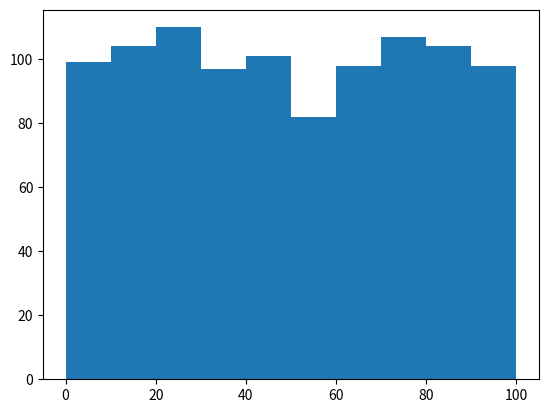

Write Python code to recreate this figure.
import random
import matplotlib.pyplot as plt

lista1 = []

for i in range(0, 101):
    lista1.append(i)

print(lista1)

lista2 = []

for i in range(1, 1001):
    lista2.append(random.choice(lista1))

print(lista2)

maior = 0
indice = 0
for i in range(0, 101):
    print(f'O número {i} apareceu {lista2.count(i)} vezes')
    if lista2.count(i) > maior:
        maior = lista2.count(i)
        indice = i

print(f'O número que apareceu mais vezes foi {indice}, com {maior} repetições')

plt.hist(lista2)
plt.show()
